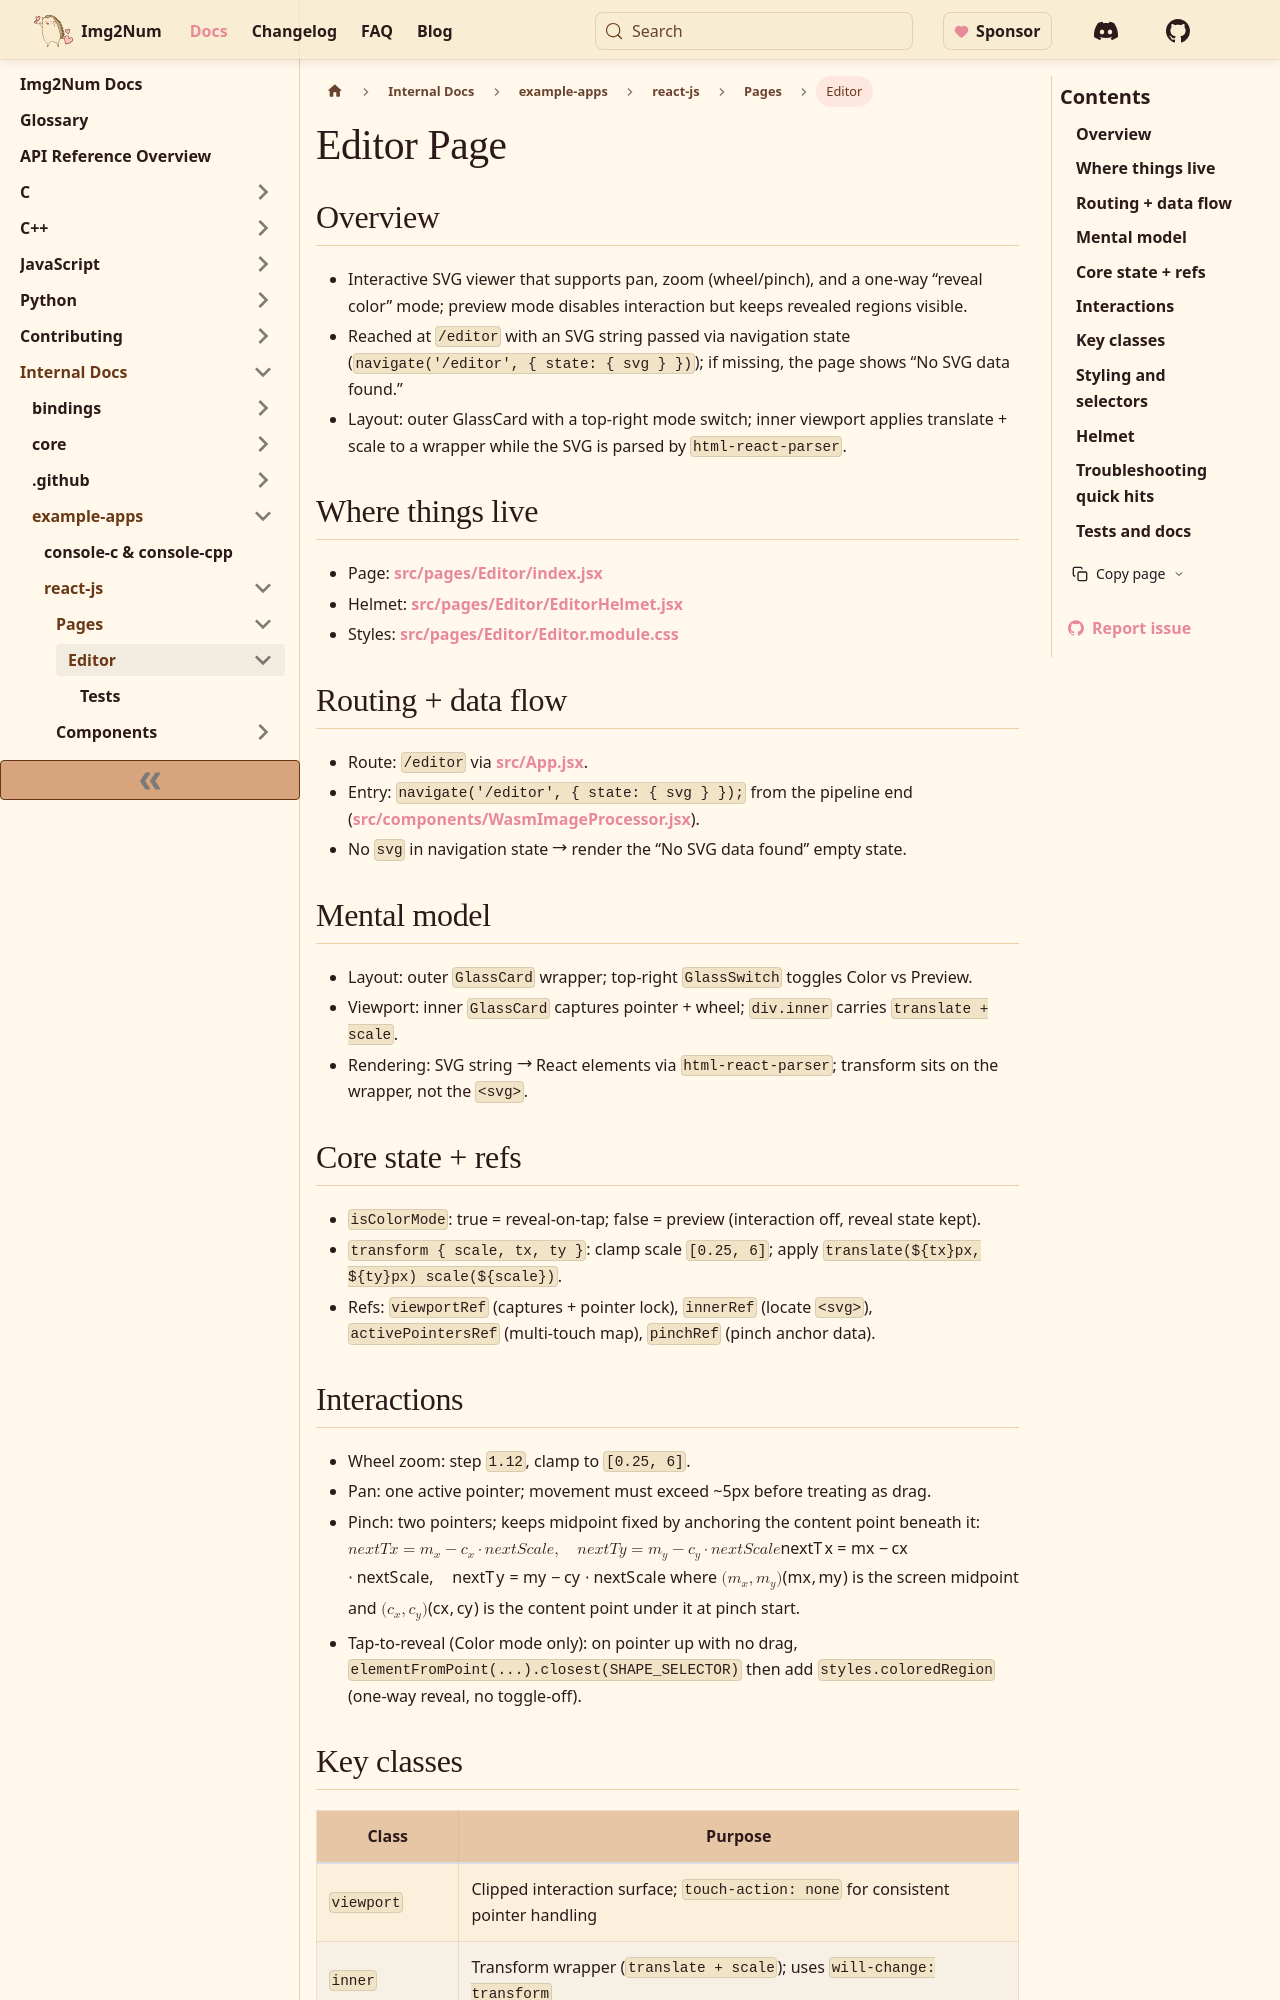

repository: Ryan-Millard/Img2Num · page: docs/internal/example-apps/react-js/pages/Editor/index.html · generator: docusaurus

---
title: Editor Page
description: Interactive SVG editor page with pan/zoom and a “color reveal” mode for inspecting generated SVG regions.
keywords: [editor, svg, pan, zoom, pinch, pointer events, react-router, Img2Num]
sidebar_label: Editor
---

import { MoveRight } from "lucide-react";

## Overview

- Interactive SVG viewer that supports pan, zoom (wheel/pinch), and a one-way “reveal color” mode; preview mode disables interaction but keeps revealed regions visible.
- Reached at `/editor` with an SVG string passed via navigation state (`navigate('/editor', { state: { svg } })`); if missing, the page shows “No SVG data found.”
- Layout: outer GlassCard with a top-right mode switch; inner viewport applies translate + scale to a wrapper while the SVG is parsed by `html-react-parser`.

## Where things live

- Page: [src/pages/Editor/index.jsx](https://github.com/Ryan-Millard/Img2Num/blob/main/src/pages/Editor/index.jsx)
- Helmet: [src/pages/Editor/EditorHelmet.jsx](https://github.com/Ryan-Millard/Img2Num/blob/main/src/pages/Editor/EditorHelmet.jsx)
- Styles: [src/pages/Editor/Editor.module.css](https://github.com/Ryan-Millard/Img2Num/blob/main/src/pages/Editor/Editor.module.css)

## Routing + data flow

- Route: `/editor` via [src/App.jsx](https://github.com/Ryan-Millard/Img2Num/blob/main/src/App.jsx).
- Entry: `navigate('/editor', { state: { svg } });` from the pipeline end ([src/components/WasmImageProcessor.jsx](https://github.com/Ryan-Millard/Img2Num/blob/main/src/components/WasmImageProcessor.jsx)).
- No `svg` in navigation state <MoveRight size={15} /> render the “No SVG data found” empty state.

## Mental model

- Layout: outer `GlassCard` wrapper; top-right `GlassSwitch` toggles Color vs Preview.
- Viewport: inner `GlassCard` captures pointer + wheel; `div.inner` carries `translate + scale`.
- Rendering: SVG string <MoveRight size={15} /> React elements via `html-react-parser`; transform sits on the wrapper, not the `<svg>`.

## Core state + refs

- `isColorMode`: true = reveal-on-tap; false = preview (interaction off, reveal state kept).
- `transform { scale, tx, ty }`: clamp scale `[0.25, 6]`; apply `translate(${tx}px, ${ty}px) scale(${scale})`.
- Refs: `viewportRef` (captures + pointer lock), `innerRef` (locate `<svg>`), `activePointersRef` (multi-touch map), `pinchRef` (pinch anchor data).
